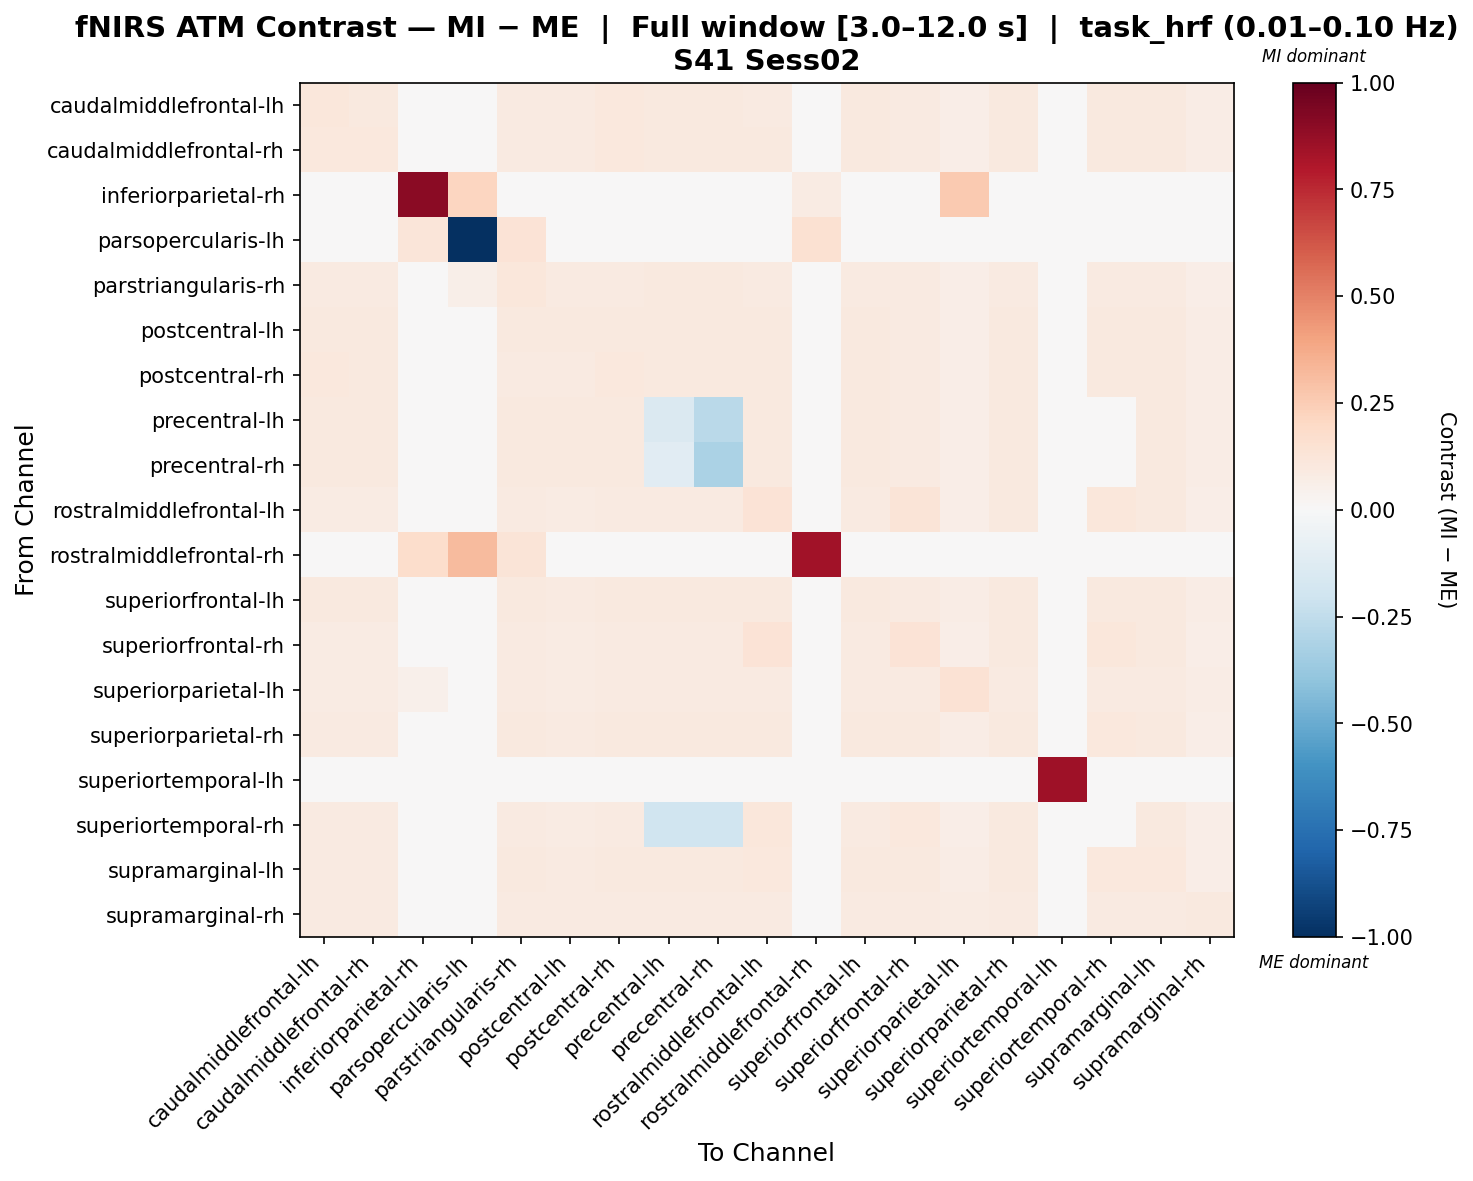

The file beside this chart, header and first rows:
, caudalmiddlefrontal-lh, caudalmiddlefrontal-rh, inferiorparietal-rh, parsopercularis-lh, parstriangularis-rh, postcentral-lh, postcentral-rh, precentral-lh, precentral-rh, rostralmiddlefrontal-lh, rostralmiddlefrontal-rh, superiorfrontal-lh, superiorfrontal-rh, superiorparietal-lh, superiorparietal-rh, superiortemporal-lh, superiortemporal-rh, supramarginal-lh, supramarginal-rh
caudalmiddlefrontal-lh, 0.1095, 0.1012, 0.0, 0.03947, 0.0929, 0.0929, 0.1023, 0.09713, 0.09603, 0.09369, 0.0, 0.09478, 0.09055, 0.06862, 0.09478, 0.02741, 0.09588, 0.09384, 0.0716
caudalmiddlefrontal-rh, 0.1059, 0.1016, 0.0, 0.03953, 0.09302, 0.09302, 0.1016, 0.09735, 0.09625, 0.09399, 0.0, 0.09509, 0.09076, 0.06815, 0.09509, 0.02745, 0.09619, 0.09406, 0.07345
inferiorparietal-rh, 0.0, 0.0, 0.9057, 0.2127, 0.0, 0.0, 0.0, 0.0, 0.0, 0.0, 0.07989, 0.0, 0.0, 0.2643, 0.0, 0.0, 0.0, 0.0, 0.0
parsopercularis-lh, 0.04159, 0.04159, 0.1194, -1.0, 0.1386, 0.04159, 0.04159, 0.04159, 0.04159, 0.04159, 0.1493, 0.04159, 0.04044, 0.03581, 0.04159, 0.02773, 0.04159, 0.04159, 0.03119
parstriangularis-rh, 0.09203, 0.09026, 0.0, 0.05776, 0.1156, 0.08813, 0.09272, 0.09485, 0.09379, 0.09129, 0.02467, 0.09059, 0.09022, 0.06829, 0.09235, 0.02665, 0.09342, 0.09342, 0.06653
postcentral-lh, 0.0989, 0.0978, 0.0, 0.03941, 0.09459, 0.09569, 0.09999, 0.0978, 0.09671, 0.09452, 0.0, 0.09561, 0.09342, 0.06987, 0.09561, 0.02737, 0.09561, 0.09561, 0.0741
postcentral-rh, 0.1026, 0.09956, 0.0, 0.03953, 0.09343, 0.09343, 0.1026, 0.09759, 0.0965, 0.09605, 0.0, 0.09517, 0.091, 0.06952, 0.09517, 0.02745, 0.09824, 0.0943, 0.07039
precentral-lh, 0.1008, 0.09661, 0.0, 0.03872, 0.09446, 0.09446, 0.1006, -0.1451, -0.2681, 0.09525, 0.0, 0.09633, 0.09217, 0.0695, 0.09633, 0.02689, -0.02448, 0.0954, 0.07151
precentral-rh, 0.09919, 0.09612, 0.0, 0.03832, 0.09505, 0.09399, 0.09907, -0.1098, -0.3198, 0.09588, 0.0, 0.09694, 0.09281, 0.06916, 0.09694, 0.02661, -0.006463, 0.096, 0.07117
rostralmiddlefrontal-lh, 0.08454, 0.08288, 0.0, 0.03783, 0.08995, 0.08288, 0.08785, 0.08725, 0.0883, 0.1342, 0.0, 0.0889, 0.1315, 0.0674, 0.09598, 0.02627, 0.1156, 0.0972, 0.06408
rostralmiddlefrontal-rh, 0.0, 0.0, 0.1741, 0.3197, 0.1313, 0.0, 0.0, 0.0, 0.0, 0.0, 0.8376, 0.0, 0.0, 0.0, 0.0, 0.0, 0.0, 0.0, 0.0
superiorfrontal-lh, 0.09649, 0.09449, 0.0, 0.03989, 0.09449, 0.09228, 0.09849, 0.09649, 0.09649, 0.09827, 0.0, 0.09738, 0.09317, 0.07031, 0.09738, 0.0277, 0.1005, 0.09649, 0.07231
superiorfrontal-rh, 0.0841, 0.08244, 0.0, 0.03838, 0.08955, 0.08351, 0.08741, 0.08682, 0.08789, 0.135, 0.0, 0.08848, 0.1356, 0.06787, 0.09559, 0.02665, 0.1119, 0.09677, 0.06455
superiorparietal-lh, 0.08413, 0.08168, 0.05224, 0.03766, 0.08902, 0.08413, 0.08657, 0.08657, 0.08657, 0.08902, 0.0, 0.08657, 0.08902, 0.1412, 0.08902, 0.02794, 0.08902, 0.08902, 0.07316
superiorparietal-rh, 0.09219, 0.09032, 0.0, 0.03894, 0.0981, 0.08924, 0.09593, 0.09515, 0.09623, 0.1015, 0.0, 0.09593, 0.09672, 0.07281, 0.1008, 0.02705, 0.1037, 0.09889, 0.06907
superiortemporal-lh, 0.03849, 0.03849, 0.0, 0.03849, 0.03849, 0.03849, 0.03849, 0.03849, 0.03849, 0.03849, 0.0, 0.03849, 0.03849, 0.03849, 0.03849, 0.8468, 0.03849, 0.03849, 0.03849
superiortemporal-rh, 0.08894, 0.08718, 0.0, 0.03766, 0.0935, 0.08508, 0.0914, -0.2008, -0.1997, 0.1135, 0.0, 0.0914, 0.1089, 0.06935, 0.09877, 0.02616, -0.02715, 0.1012, 0.06583
supramarginal-lh, 0.09284, 0.09102, 0.0, 0.03965, 0.09537, 0.08771, 0.09537, 0.09466, 0.09466, 0.1023, 0.0, 0.09427, 0.09935, 0.07234, 0.09973, 0.02753, 0.1045, 0.1027, 0.06871
supramarginal-rh, 0.09295, 0.09295, 0.0, 0.04118, 0.09295, 0.09295, 0.09295, 0.09295, 0.09295, 0.09295, 0.0, 0.09295, 0.09295, 0.07839, 0.09295, 0.0355, 0.09295, 0.09295, 0.09925
